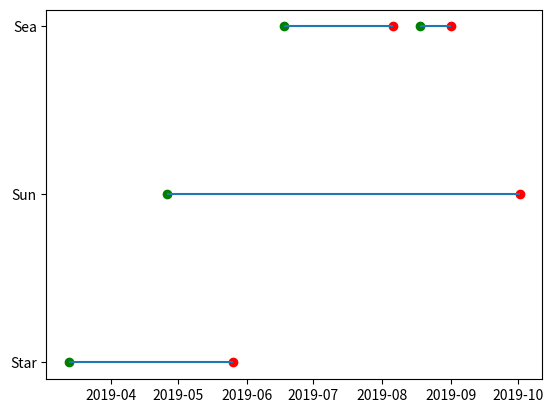

This chart was generated by the following Python code:

import datetime
import matplotlib.pyplot as plt

yrange = ["Star", "Sun", "Sea", "Sea"]

lst_lft = [datetime.datetime(2019, 3, 13),
           datetime.datetime(2019, 4, 26),
           datetime.datetime(2019, 6, 18),
           datetime.datetime(2019, 8, 18)]

lst_rgt = [datetime.datetime(2019, 5, 26),
           datetime.datetime(2019, 10, 2),
           datetime.datetime(2019, 8, 6),
           datetime.datetime(2019, 9, 1)]

plt.hlines(yrange, lst_lft, lst_rgt)
plt.scatter(lst_lft, yrange, color='green')
plt.scatter(lst_rgt, yrange, color='red')

plt.show()
